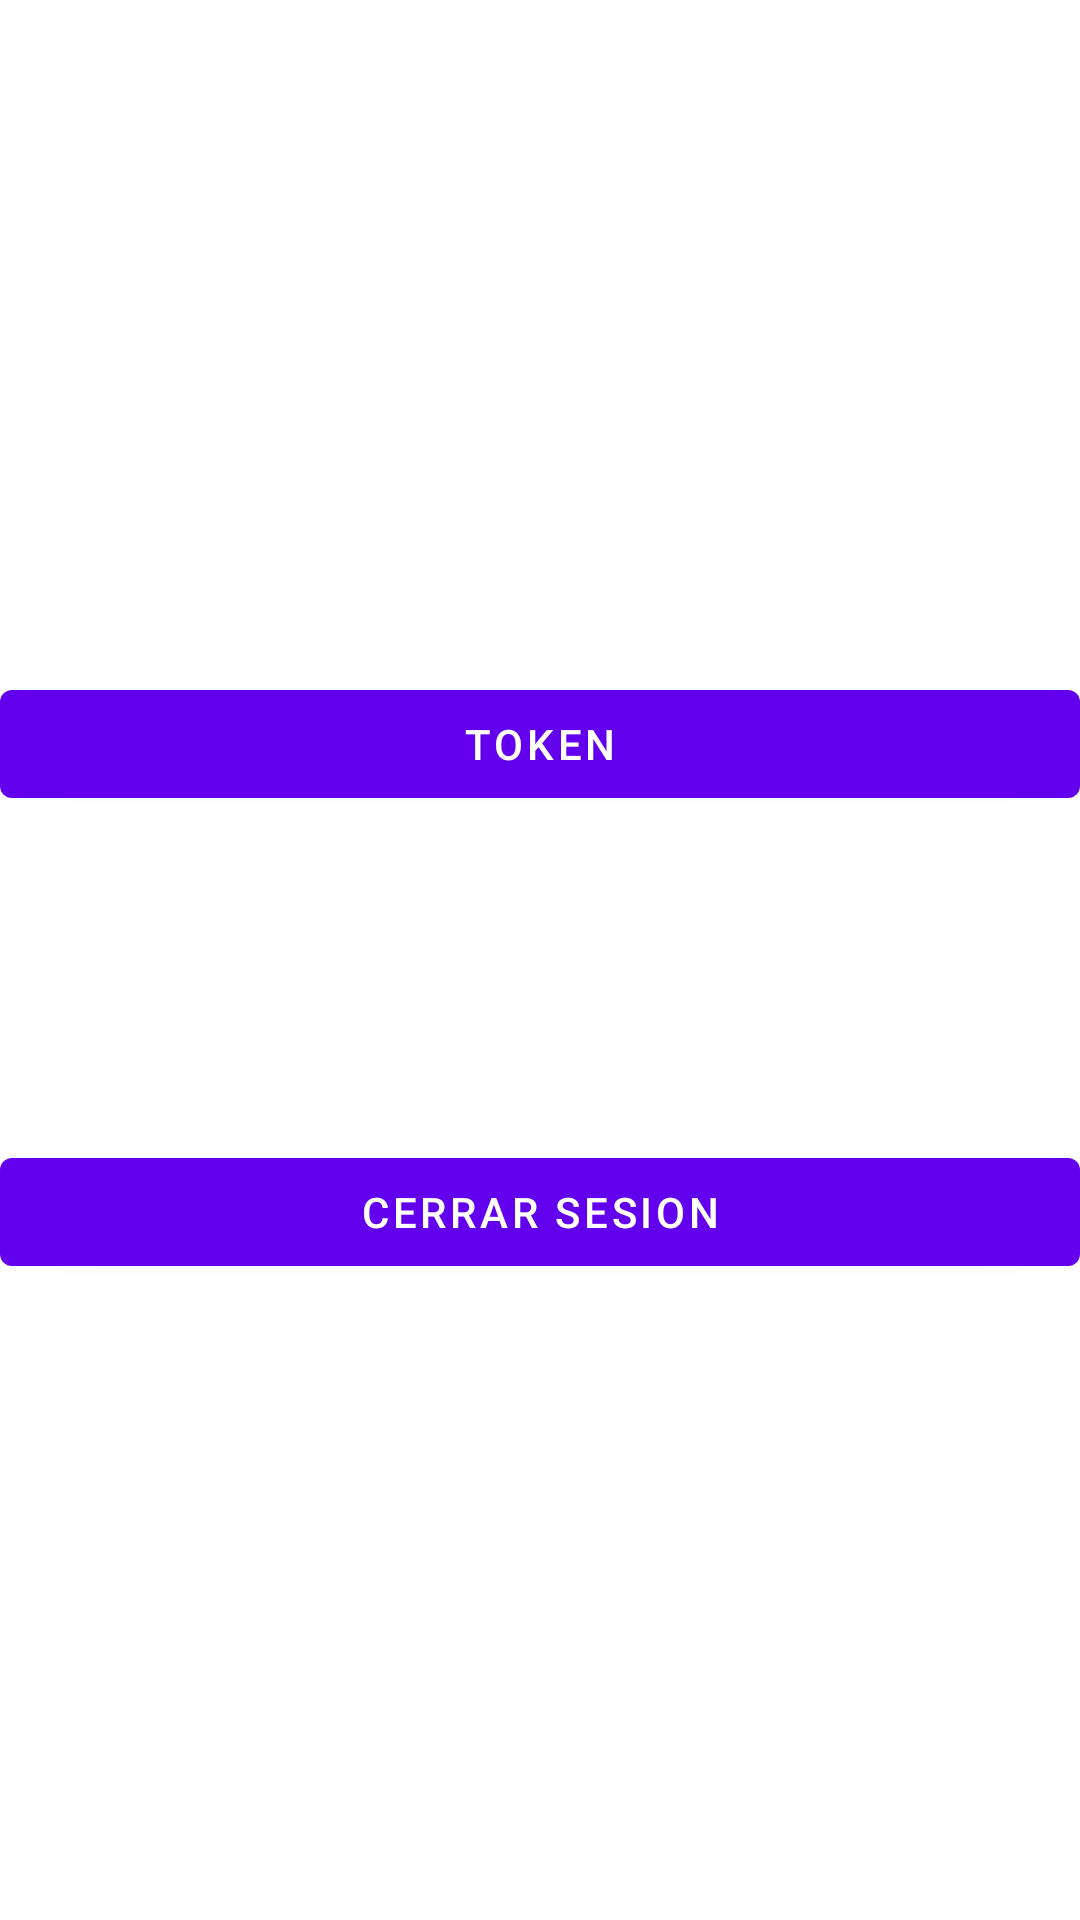

Android layout source for this screen:
<!-- AndroidManifest.xml: activity theme Theme.AutentificacionToken.NoActionBar -->
<!-- res/layout/activity_second.xml -->
<?xml version="1.0" encoding="utf-8"?>
<androidx.constraintlayout.widget.ConstraintLayout xmlns:android="http://schemas.android.com/apk/res/android"
    xmlns:app="http://schemas.android.com/apk/res-auto"
    xmlns:tools="http://schemas.android.com/tools"
    android:layout_width="match_parent"
    android:layout_height="match_parent"
    android:background="@drawable/login4"
    tools:context=".SecondActivity">

    <Button
        android:id="@+id/token"
        android:layout_width="match_parent"
        android:layout_height="wrap_content"
        android:layout_marginTop="224dp"
        android:text="@string/token"
        app:layout_constraintEnd_toEndOf="parent"
        app:layout_constraintHorizontal_bias="0.0"
        app:layout_constraintStart_toStartOf="parent"
        app:layout_constraintTop_toTopOf="parent" />

    <Button
        android:id="@+id/closeSesion"
        android:layout_width="match_parent"
        android:layout_height="wrap_content"
        android:layout_marginTop="156dp"
        android:text="@string/cerrar_sesion"
        app:layout_constraintEnd_toEndOf="parent"
        app:layout_constraintHorizontal_bias="0.0"
        app:layout_constraintStart_toStartOf="parent"
        app:layout_constraintTop_toTopOf="@id/token" />
</androidx.constraintlayout.widget.ConstraintLayout>
<!-- resources referenced by this layout -->
<resources>
  <string name="cerrar_sesion">Cerrar sesion</string>
  <string name="token">Token</string>
  <style name="Theme.AutentificacionToken.NoActionBar">
          <item name="windowActionBar">false</item>
          <item name="windowNoTitle">true</item>
      </style>
</resources>
